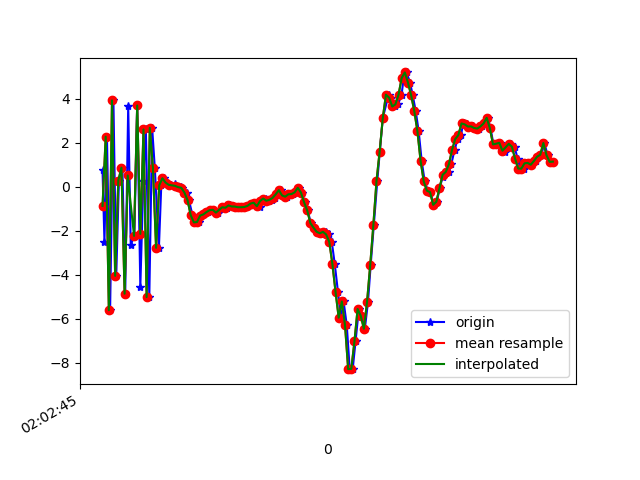

The data file committed next to this chart (first rows):
1617847365160, 543008723667508, 0.754992, 0.9419093, 8.628545
1617847365172, 543008742898278, -2.491, 0.03492, -8.073
1617847365188, 543008762129048, 2.276, 1.381, 6.83
1617847365208, 543008781359818, -5.61, -0.4613, -3.661
1617847365229, 543008800590588, 3.924, 1.565, 0.2938
1617847365247, 543008819821358, -4.05, 0.04441, 4.186
1617847365264, 543008839052128, 0.281, 0.8627, -7.252
1617847365286, 543008858282898, 0.8668, 0.6378, 8.583
1617847365304, 543008877513668, -4.861, -0.2293, -4.681
1617847365323, 543008896744438, 3.657, 2.055, 0.08005
1617847365339, 543008915975208, -2.634, 0.5788, 6.574
1617847365362, 543008935205978, -2.233, 0.8865, -7.719
1617847365380, 543008954436748, 3.693, 2.149, 5.295
1617847365400, 543008973667518, -4.539, 0.746, 2.312
1617847365419, 543008992898288, 0.2505, 2.076, -6.884
1617847365435, 543009012129058, 2.604, 2.576, 7.745
1617847365457, 543009031359828, -5.016, 0.793, -1.222
1617847365475, 543009050590598, 2.677, 2.323, -4.878
1617847365492, 543009069821368, 0.8441, 1.932, 8.484
1617847365518, 543009089052138, -2.775, 0.5458, 1.166
1617847365533, 543009108282908, 0.06251, 1.25, 2.034
1617847365552, 543009127513678, 0.3856, 1.484, 1.469
1617847365570, 543009146744448, 0.1911, 1.458, 0.9443
1617847365597, 543009165975218, 0.08761, 0.934, 1.254
1617847365622, 543009185205988, 0.1134, 0.6352, 1.492
1617847365627, 543009204436758, -0.03105, 0.5451, 1.351
1617847365659, 543009223667528, -0.01873, 0.6916, 1.502
1617847365664, 543009242898298, -0.04798, 0.4729, 1.422
1617847365697, 543009262129068, -0.264, -0.2918, 1.792
1617847365709, 543009281483146, -0.6129, -0.5775, 2.046
1617847365731, 543009300713916, -1.294, -0.5264, 1.731
1617847365753, 543009319944686, -1.621, -0.59, 1.413
1617847365771, 543009339175456, -1.603, -0.5338, 1.161
1617847365788, 543009358406226, -1.309, -0.7104, 1.166
1617847365801, 543009377636996, -1.258, -0.5531, 1.237
1617847365829, 543009396867766, -1.151, 0.1725, 0.7169
1617847365843, 543009416098536, -1.065, 0.3324, 0.4795
1617847365861, 543009435329306, -1.048, 0.26, 0.5761
1617847365883, 543009454560076, -1.142, 0.3379, 0.6158
1617847365893, 543009473790846, -1.207, 0.3476, 0.5822
1617847365922, 543009493021616, -0.9053, 0.2031, 0.2932
1617847365936, 543009512252386, -0.9581, 0.7766, 0.3426
1617847365952, 543009531483156, -0.9559, 1.089, 0.1777
1617847365971, 543009550713926, -0.8501, 1.002, 0.1949
1617847365990, 543009569944696, -0.8958, 0.9392, 0.2247
1617847366009, 543009589175466, -0.9008, 1.045, 0.1074
1617847366028, 543009608406236, -0.9315, 1.285, 0.01566
1617847366047, 543009627637006, -0.9315, 1.494, -0.0879
1617847366066, 543009646867776, -0.9217, 1.35, -0.1275
1617847366083, 543009666098546, -0.8719, 1.108, 0.03362
1617847366104, 543009685329316, -0.7659, 0.9104, 0.3198
1617847366120, 543009704560086, -0.7266, 0.9362, 0.4233
1617847366140, 543009723790856, -0.8431, 1.24, 0.2942
1617847366159, 543009743021626, -0.9297, 1.529, 0.4138
1617847366178, 543009762252396, -0.6532, 1.466, 0.6038
1617847366197, 543009781483166, -0.5363, 1.248, 0.7631
1617847366217, 543009800713936, -0.636, 0.8721, 1.139
1617847366236, 543009819944706, -0.5937, 1.059, 1.097
1617847366254, 543009839175476, -0.5073, 1.37, 0.9986
1617847366271, 543009858406246, -0.3413, 1.259, 1.382
1617847366291, 543009877637016, -0.1548, 0.5942, 1.688
... 90 more rows
